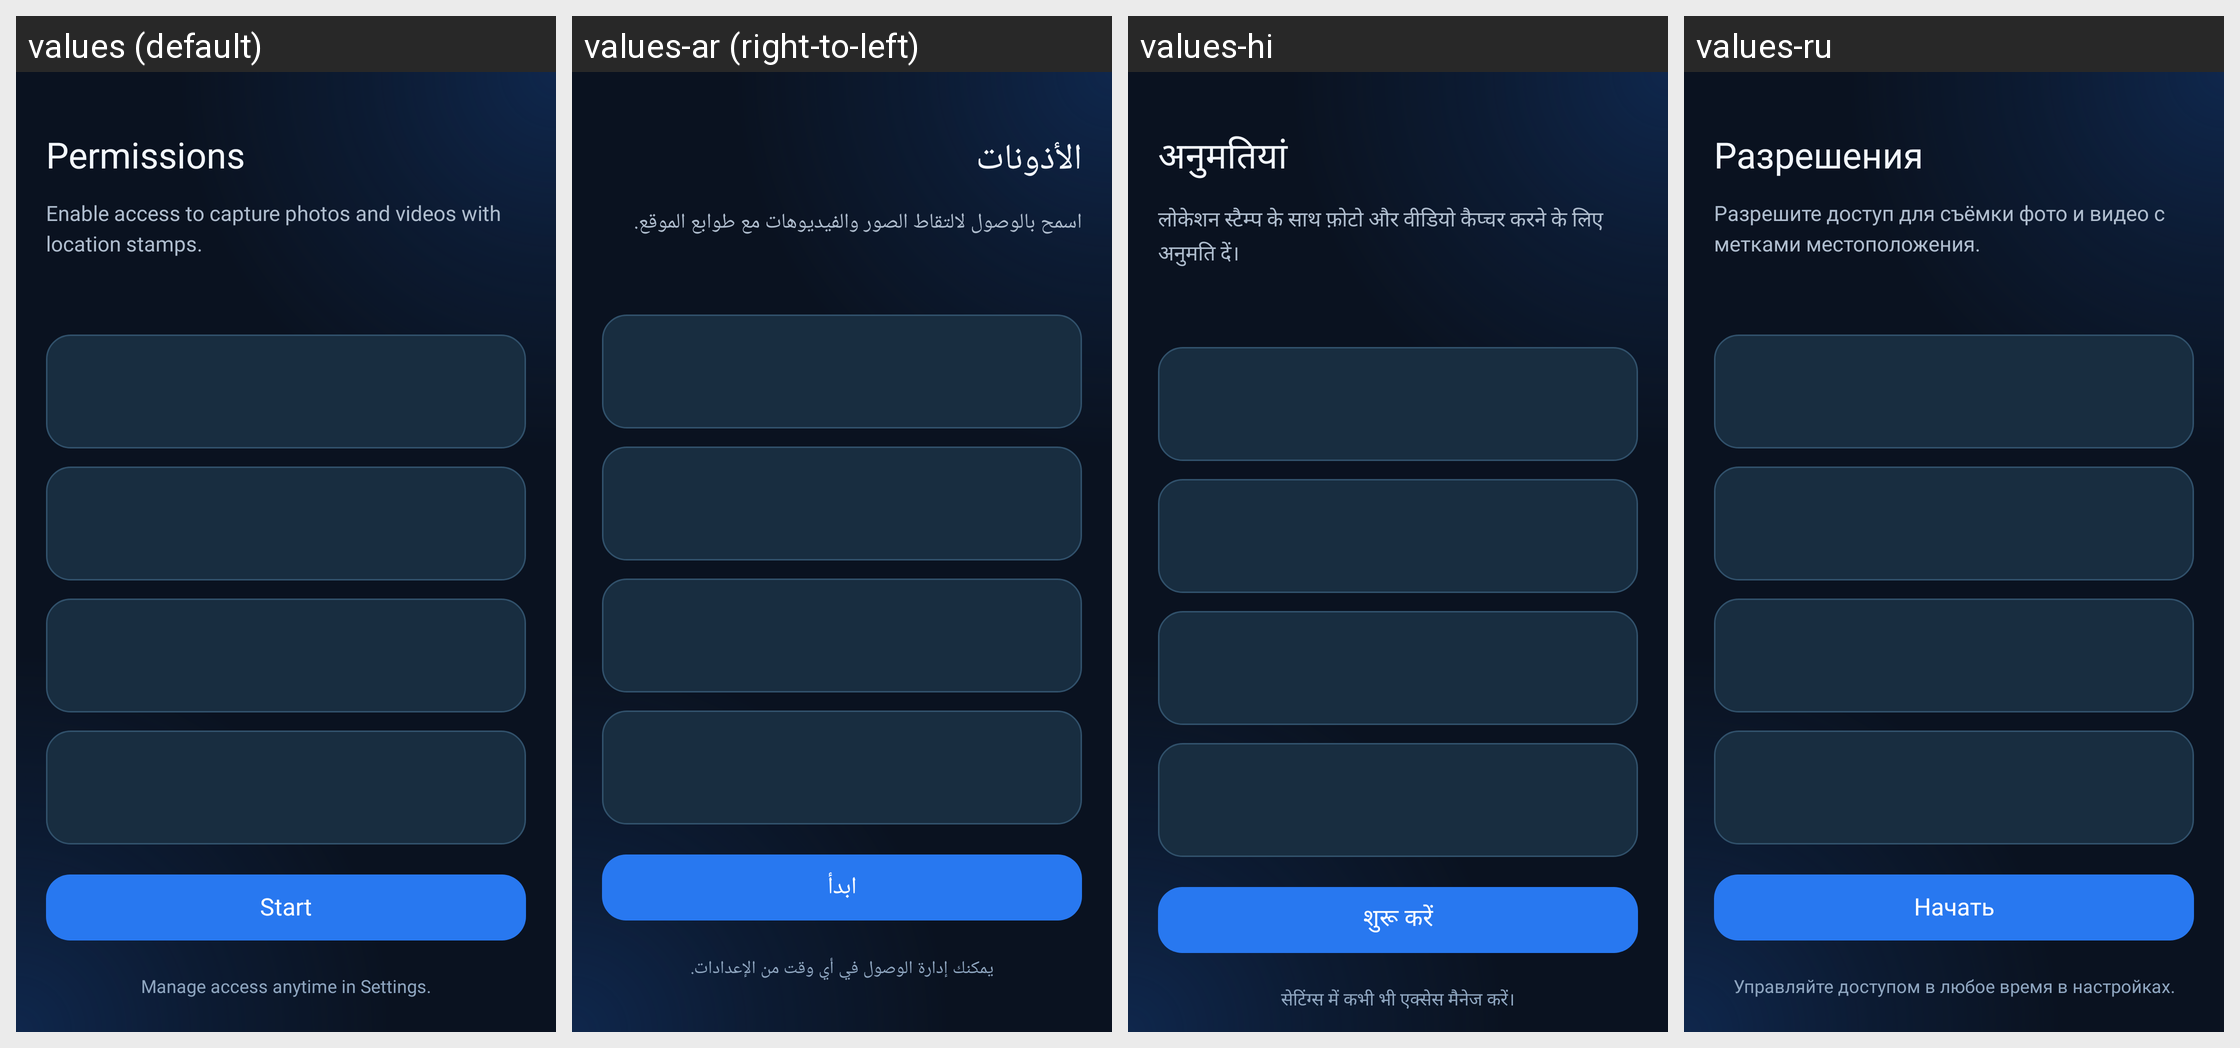

The same Android screen rendered under several of its app's locales, left to right. List the strings drawn on it with the default value and each locale's translation.
Android screen res/layout/activity_app_permissions.xml rendered under 4 locales, left to right: values (default), values-ar (right-to-left), values-hi, values-ru. Device: Nexus 5 (rendered at 1080×1920; each locale shown at half size, 540×960, under a caption strip naming it); theme Theme.EarthView.
Other locales in the repository, not shown: values-de, values-es, values-fr, values-ja, values-ko, values-pt, values-vi, values-zh.
Strings drawn on this screen, with the default value and each locale's value (text and hints the layout hard-codes, and strings that could not be matched under every locale, appear in the picture but are not listed):

permissions_title
  values: Permissions
  values-ar: الأذونات
  values-hi: अनुमतियां
  values-ru: Разрешения

permissions_subtitle
  values: Enable access to capture photos and videos with location stamps.
  values-ar: اسمح بالوصول لالتقاط الصور والفيديوهات مع طوابع الموقع.
  values-hi: लोकेशन स्टैम्प के साथ फ़ोटो और वीडियो कैप्चर करने के लिए अनुमति दें।
  values-ru: Разрешите доступ для съёмки фото и видео с метками местоположения.

start
  values: Start
  values-ar: ابدأ
  values-hi: शुरू करें
  values-ru: Начать

permissions_settings_hint
  values: Manage access anytime in Settings.
  values-ar: يمكنك إدارة الوصول في أي وقت من الإعدادات.
  values-hi: सेटिंग्स में कभी भी एक्सेस मैनेज करें।
  values-ru: Управляйте доступом в любое время в настройках.
